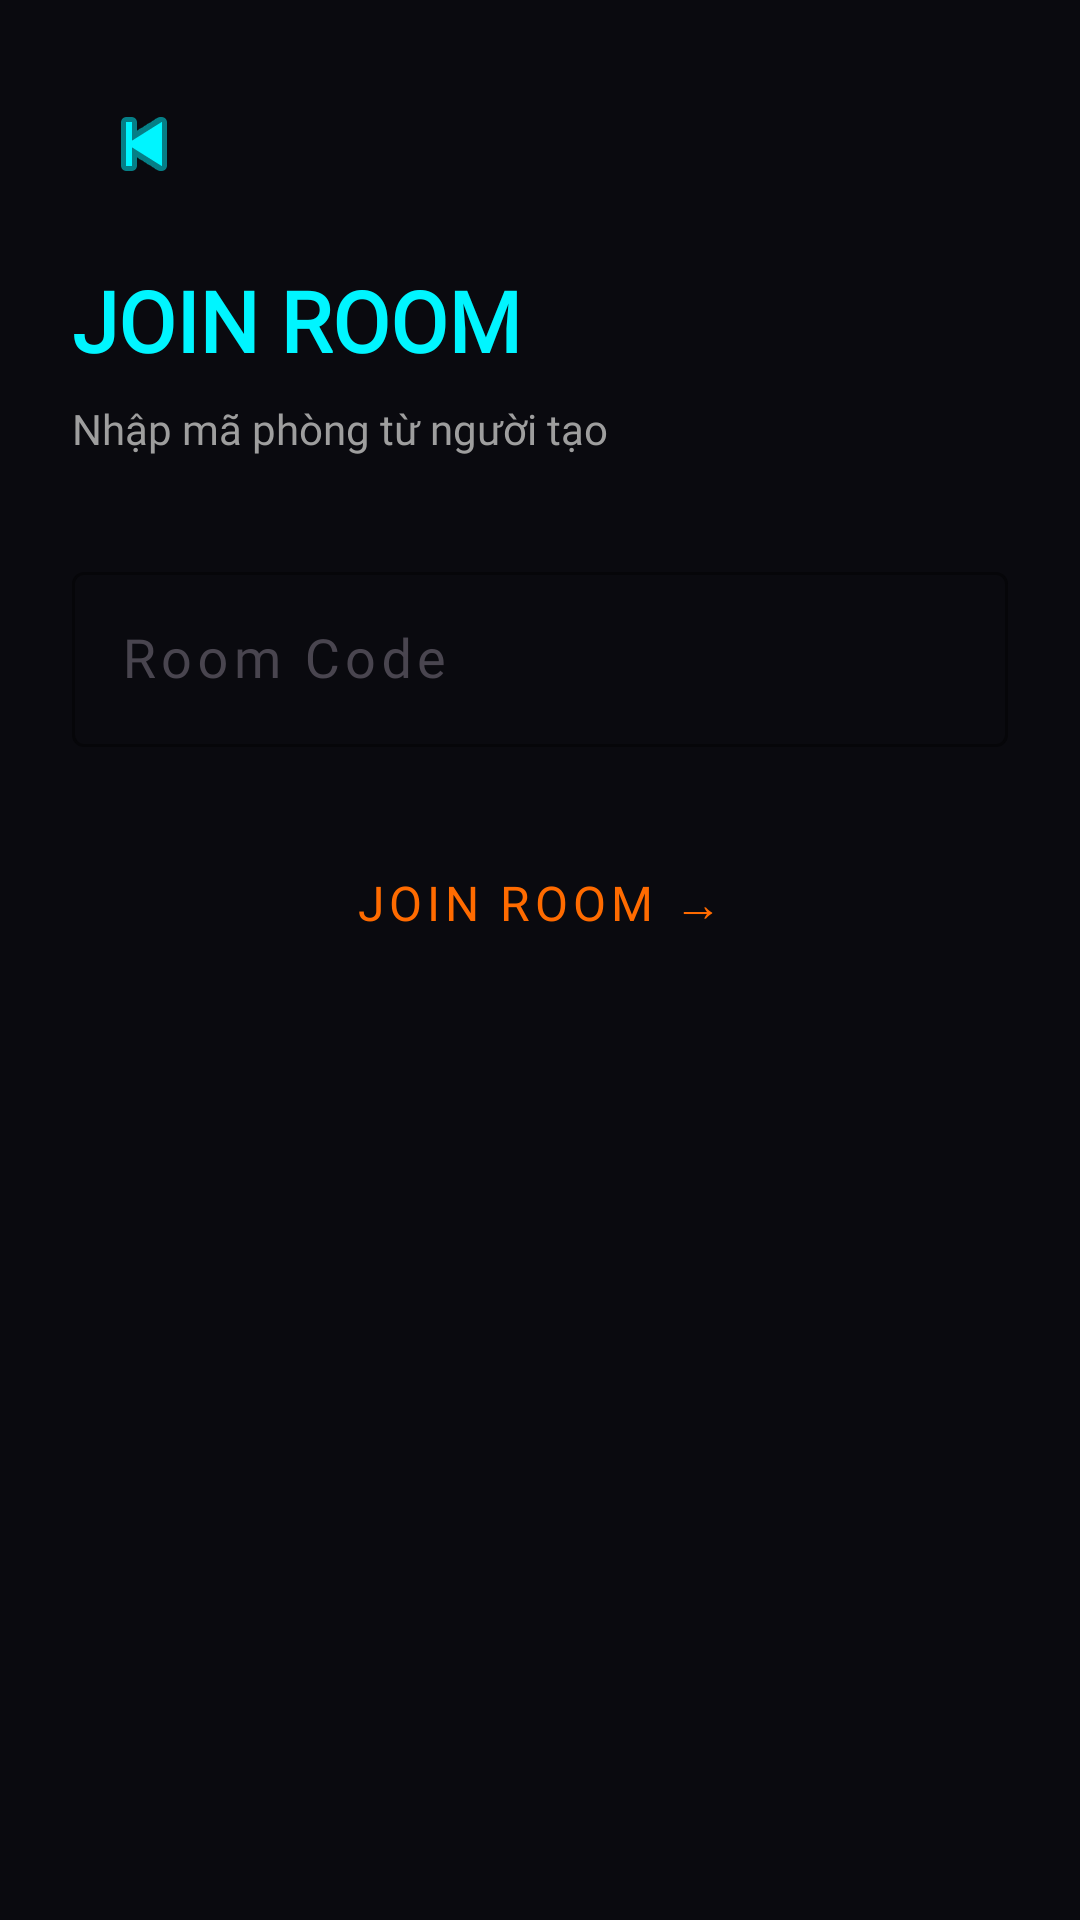

Reconstruct the res/layout file that produces this screen, plus the resources it refers to.
<!-- AndroidManifest.xml: application theme Theme.TiltArena -->
<!-- res/layout/activity_join_room.xml -->
<?xml version="1.0" encoding="utf-8"?>
<androidx.constraintlayout.widget.ConstraintLayout
    xmlns:android="http://schemas.android.com/apk/res/android"
    xmlns:app="http://schemas.android.com/apk/res-auto"
    android:layout_width="match_parent"
    android:layout_height="match_parent"
    android:background="@color/color_background"
    android:padding="24dp">

    <ImageButton android:id="@+id/btnBack"
        android:layout_width="48dp" android:layout_height="48dp"
        android:src="@android:drawable/ic_media_previous"
        android:contentDescription="Back"
        android:background="?attr/selectableItemBackgroundBorderless"
        app:tint="@color/color_primary"
        app:layout_constraintTop_toTopOf="parent"
        app:layout_constraintStart_toStartOf="parent" />

    <TextView android:id="@+id/tvTitle"
        android:layout_width="wrap_content" android:layout_height="wrap_content"
        android:text="JOIN ROOM" android:textSize="@dimen/text_size_heading"
        android:textColor="@color/color_primary" android:fontFamily="@font/orbitron"
        android:textStyle="bold"
        app:layout_constraintTop_toBottomOf="@id/btnBack"
        app:layout_constraintStart_toStartOf="parent" android:layout_marginTop="16dp" />

    <TextView android:layout_width="wrap_content" android:layout_height="wrap_content"
        android:text="Nhập mã phòng từ người tạo"
        android:textColor="@color/color_text_hint" android:fontFamily="@font/rajdhani"
        app:layout_constraintTop_toBottomOf="@id/tvTitle"
        app:layout_constraintStart_toStartOf="parent" android:layout_marginTop="8dp" />

    <com.google.android.material.textfield.TextInputLayout
        android:id="@+id/tilRoomCode"
        style="@style/Widget.Material3.TextInputLayout.OutlinedBox"
        android:layout_width="0dp" android:layout_height="wrap_content"
        android:hint="Room Code"
        app:boxStrokeColor="@color/color_secondary"
        app:hintTextColor="@color/color_secondary"
        app:layout_constraintTop_toBottomOf="@id/tvTitle"
        app:layout_constraintStart_toStartOf="parent"
        app:layout_constraintEnd_toEndOf="parent"
        android:layout_marginTop="60dp">
        <com.google.android.material.textfield.TextInputEditText
            android:id="@+id/etRoomCode"
            android:layout_width="match_parent" android:layout_height="wrap_content"
            android:inputType="textNoSuggestions"
            android:textColor="@color/color_secondary"
            android:fontFamily="@font/orbitron"
            android:textSize="@dimen/text_size_body_lg" android:letterSpacing="0.1" />
    </com.google.android.material.textfield.TextInputLayout>

    <Button android:id="@+id/btnJoin"
        style="@style/ButtonStyle.Neon.Orange"
        android:layout_width="0dp" android:layout_height="@dimen/button_height"
        android:text="JOIN ROOM →"
        app:layout_constraintTop_toBottomOf="@id/tilRoomCode"
        app:layout_constraintStart_toStartOf="parent"
        app:layout_constraintEnd_toEndOf="parent"
        android:layout_marginTop="24dp" />

</androidx.constraintlayout.widget.ConstraintLayout>
<!-- resources referenced by this layout -->
<resources>
  <color name="color_background">#0A0A0F</color>
  <color name="color_primary">#00F5FF</color>
  <color name="color_secondary">#FF6B00</color>
  <color name="color_text_hint">#9E9E9E</color>
  <dimen name="button_height">56dp</dimen>
  <dimen name="text_size_body_lg">18sp</dimen>
  <dimen name="text_size_heading">28sp</dimen>
  <style name="ButtonStyle.Neon.Orange" parent="ButtonStyle.Neon">
          <item name="android:textColor">@color/color_secondary</item>
          <item name="strokeColor">@color/color_secondary</item>
          <item name="rippleColor">@color/color_secondary_glow</item>
      </style>
  <style name="Theme.TiltArena" parent="Theme.Material3.DayNight.NoActionBar">
          <item name="colorPrimary">@color/color_primary</item>
          <item name="colorSecondary">@color/color_secondary</item>
          <item name="android:windowBackground">@color/color_background</item>
          <item name="android:statusBarColor">@android:color/transparent</item>
          <item name="android:navigationBarColor">@android:color/transparent</item>
          <item name="android:windowTranslucentStatus">true</item>
      </style>
  <style name="ButtonStyle.Neon" parent="Widget.Material3.Button.OutlinedButton">
          <item name="android:layout_width">match_parent</item>
          <item name="android:layout_height">@dimen/button_height</item>
          <item name="android:textAllCaps">true</item>
          <item name="android:textColor">@color/color_primary</item>
          <item name="android:textSize">@dimen/text_size_body</item>
          <item name="android:fontFamily">@font/rajdhani</item>
          <item name="android:letterSpacing">0.1</item>
          <item name="strokeColor">@color/color_primary</item>
          <item name="strokeWidth">2dp</item>
          <item name="cornerRadius">@dimen/button_corner_radius</item>
          <item name="rippleColor">@color/color_primary_glow</item>
      </style>
  <color name="color_secondary_glow">#4DFF6B00</color>
  <dimen name="text_size_body">16sp</dimen>
  <dimen name="button_corner_radius">12dp</dimen>
  <color name="color_primary_glow">#4D00F5FF</color>
</resources>
